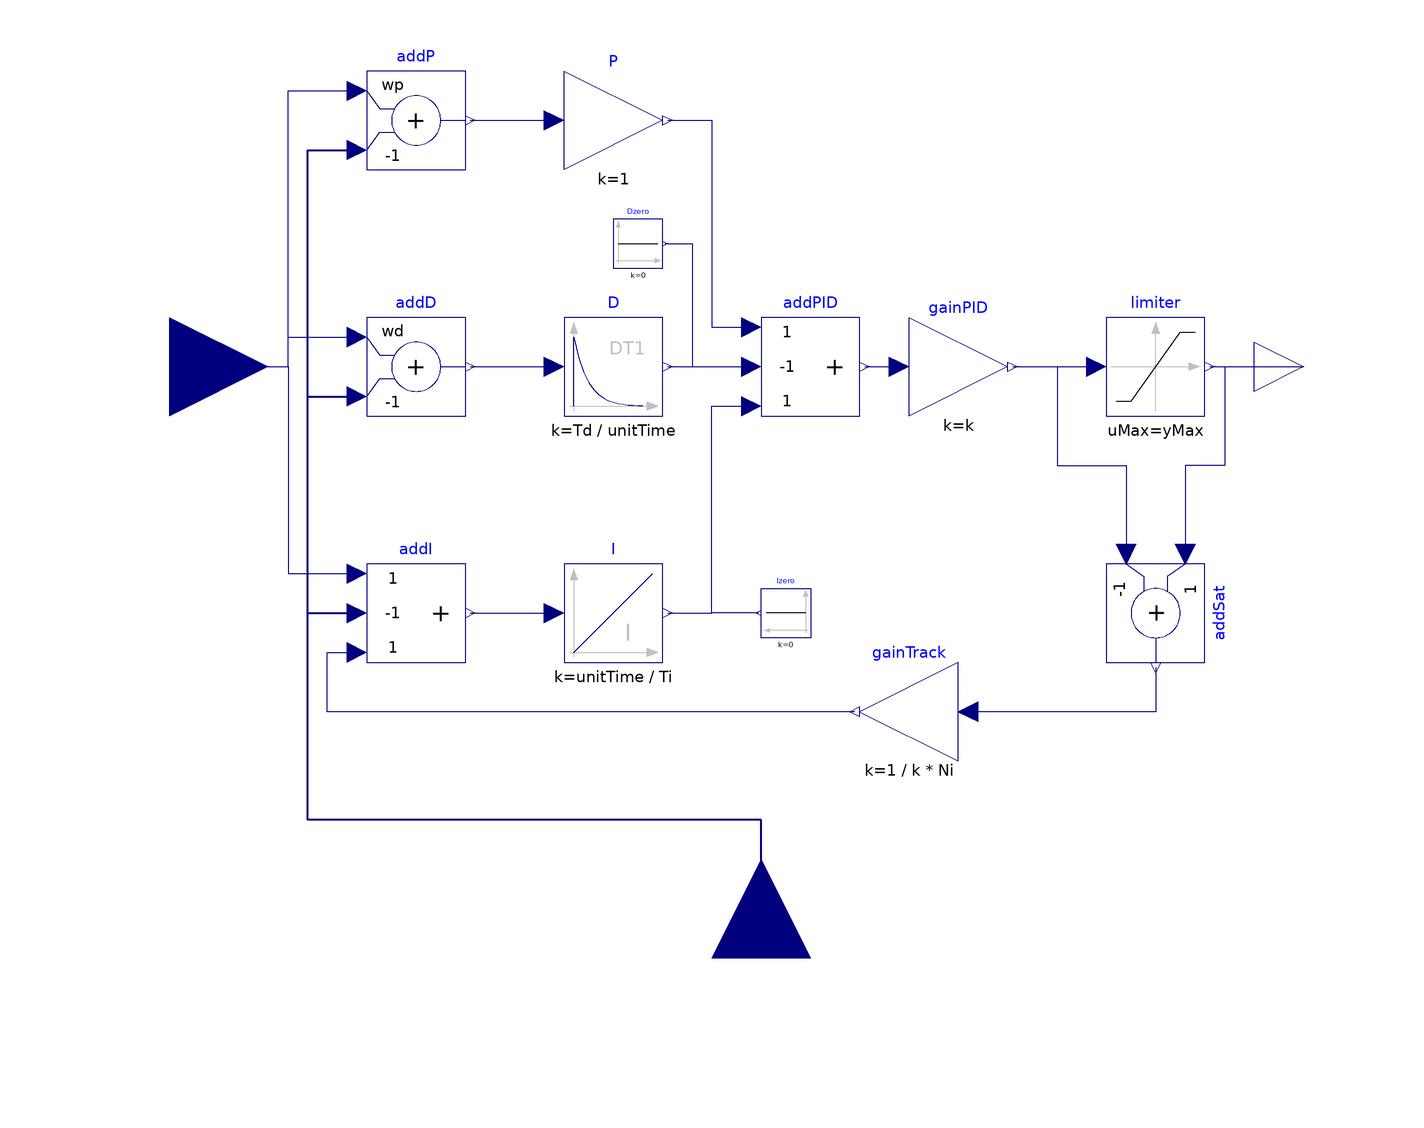

This picture is the connection diagram that the Modelica source below describes through its graphical annotations.

block LimPID "P, PI, PD, and PID controller with limited output, anti-windup compensation and setpoint weighting"
    import Modelica.Blocks.Types.InitPID;
    import Modelica.Blocks.Types.Init;
    import Modelica.Blocks.Types.SimpleController;
    extends Modelica.Blocks.Interfaces.SVcontrol;
    output Real controlError = u_s - u_m "Control error (set point - measurement)";
    parameter .Modelica.Blocks.Types.SimpleController controllerType = .Modelica.Blocks.Types.SimpleController.PID "Type of controller";
    parameter Real k(min = 0, unit = "1") = 1 "Gain of controller";
    parameter Modelica.SIunits.Time Ti(min = Modelica.Constants.small) = 0.5 "Time constant of Integrator block" annotation(Dialog(enable = controllerType == .Modelica.Blocks.Types.SimpleController.PI or controllerType == .Modelica.Blocks.Types.SimpleController.PID));
    parameter Modelica.SIunits.Time Td = 0.1 "Time constant of Derivative block" annotation(Dialog(enable = controllerType == .Modelica.Blocks.Types.SimpleController.PD or controllerType == .Modelica.Blocks.Types.SimpleController.PID));
    parameter Real yMax(start = 1) "Upper limit of output";
    parameter Real yMin = -yMax "Lower limit of output";
    parameter Real wp(min = 0) = 1 "Set-point weight for Proportional block (0..1)";
    parameter Real wd(min = 0) = 0 "Set-point weight for Derivative block (0..1)" annotation(Dialog(enable = controllerType == .Modelica.Blocks.Types.SimpleController.PD or controllerType == .Modelica.Blocks.Types.SimpleController.PID));
    parameter Real Ni(min = 100 * Modelica.Constants.eps) = 0.9 "Ni*Ti is time constant of anti-windup compensation" annotation(Dialog(enable = controllerType == .Modelica.Blocks.Types.SimpleController.PI or controllerType == .Modelica.Blocks.Types.SimpleController.PID));
    parameter Real Nd(min = 100 * Modelica.Constants.eps) = 10 "The higher Nd, the more ideal the derivative block" annotation(Dialog(enable = controllerType == .Modelica.Blocks.Types.SimpleController.PD or controllerType == .Modelica.Blocks.Types.SimpleController.PID));
    parameter .Modelica.Blocks.Types.InitPID initType = .Modelica.Blocks.Types.InitPID.DoNotUse_InitialIntegratorState "Type of initialization (1: no init, 2: steady state, 3: initial state, 4: initial output)" annotation(Evaluate = true, Dialog(group = "Initialization"));
    parameter Boolean limitsAtInit = true "= false, if limits are ignored during initialization" annotation(Evaluate = true, Dialog(group = "Initialization"));
    parameter Real xi_start = 0 "Initial or guess value value for integrator output (= integrator state)" annotation(Dialog(group = "Initialization", enable = controllerType == .Modelica.Blocks.Types.SimpleController.PI or controllerType == .Modelica.Blocks.Types.SimpleController.PID));
    parameter Real xd_start = 0 "Initial or guess value for state of derivative block" annotation(Dialog(group = "Initialization", enable = controllerType == .Modelica.Blocks.Types.SimpleController.PD or controllerType == .Modelica.Blocks.Types.SimpleController.PID));
    parameter Real y_start = 0 "Initial value of output" annotation(Dialog(enable = initType == .Modelica.Blocks.Types.InitPID.InitialOutput, group = "Initialization"));
    parameter Boolean strict = false "= true, if strict limits with noEvent(..)" annotation(Evaluate = true, choices(checkBox = true), Dialog(tab = "Advanced"));
    constant Modelica.SIunits.Time unitTime = 1 annotation(HideResult = true);
    Modelica.Blocks.Math.Add addP(k1 = wp, k2 = -1) annotation(Placement(transformation(extent = {{-80, 40}, {-60, 60}}, rotation = 0)));
    Modelica.Blocks.Math.Add addD(k1 = wd, k2 = -1) if with_D annotation(Placement(transformation(extent = {{-80, -10}, {-60, 10}}, rotation = 0)));
    Modelica.Blocks.Math.Gain P(k = 1) annotation(Placement(transformation(extent = {{-40, 40}, {-20, 60}}, rotation = 0)));
    Modelica.Blocks.Continuous.Integrator I(k = unitTime / Ti, y_start = xi_start, initType = if initType == InitPID.SteadyState then Init.SteadyState else if initType == InitPID.InitialState or initType == InitPID.DoNotUse_InitialIntegratorState then Init.InitialState else Init.NoInit) if with_I annotation(Placement(transformation(extent = {{-40, -60}, {-20, -40}}, rotation = 0)));
    Modelica.Blocks.Continuous.Derivative D(k = Td / unitTime, T = max([Td / Nd, 1.e-14]), x_start = xd_start, initType = if initType == InitPID.SteadyState or initType == InitPID.InitialOutput then Init.SteadyState else if initType == InitPID.InitialState then Init.InitialState else Init.NoInit) if with_D annotation(Placement(transformation(extent = {{-40, -10}, {-20, 10}}, rotation = 0)));
    Modelica.Blocks.Math.Gain gainPID(k = k) annotation(Placement(transformation(extent = {{30, -10}, {50, 10}}, rotation = 0)));
    Modelica.Blocks.Math.Add3 addPID(k2 = -1) annotation(Placement(transformation(extent = {{0, -10}, {20, 10}}, rotation = 0)));
    Modelica.Blocks.Math.Add3 addI(k2 = -1) if with_I annotation(Placement(transformation(extent = {{-80, -60}, {-60, -40}}, rotation = 0)));
    Modelica.Blocks.Math.Add addSat(k1 = +1, k2 = -1) if with_I annotation(Placement(transformation(origin = {80, -50}, extent = {{-10, -10}, {10, 10}}, rotation = 270)));
    Modelica.Blocks.Math.Gain gainTrack(k = 1 / (k * Ni)) if with_I annotation(Placement(transformation(extent = {{40, -80}, {20, -60}}, rotation = 0)));
    Modelica.Blocks.Nonlinear.Limiter limiter(uMax = yMax, uMin = yMin, strict = strict, limitsAtInit = limitsAtInit) annotation(Placement(transformation(extent = {{70, -10}, {90, 10}}, rotation = 0)));
  protected
    parameter Boolean with_I = controllerType == SimpleController.PI or controllerType == SimpleController.PID annotation(Evaluate = true, HideResult = true);
    parameter Boolean with_D = controllerType == SimpleController.PD or controllerType == SimpleController.PID annotation(Evaluate = true, HideResult = true);
  public
    Modelica.Blocks.Sources.Constant Dzero(k = 0) if not with_D annotation(Placement(transformation(extent = {{-30, 20}, {-20, 30}}, rotation = 0)));
    Modelica.Blocks.Sources.Constant Izero(k = 0) if not with_I annotation(Placement(transformation(extent = {{10, -55}, {0, -45}}, rotation = 0)));
  initial equation
    if initType == InitPID.InitialOutput then
      gainPID.y = y_start;
    end if;
  equation
    assert(yMax >= yMin, "LimPID: Limits must be consistent. However, yMax (=" + String(yMax) + ") < yMin (=" + String(yMin) + ")");
    if initType == InitPID.InitialOutput and (y_start < yMin or y_start > yMax) then
      Modelica.Utilities.Streams.error("LimPID: Start value y_start (=" + String(y_start) + ") is outside of the limits of yMin (=" + String(yMin) + ") and yMax (=" + String(yMax) + ")");
    end if;
    assert(limitsAtInit or not limitsAtInit and y >= yMin and y <= yMax, "LimPID: During initialization the limits have been switched off.\n" + "After initialization, the output y (=" + String(y) + ") is outside of the limits of yMin (=" + String(yMin) + ") and yMax (=" + String(yMax) + ")");
    connect(u_s, addP.u1) annotation(Line(points = {{-120, 0}, {-96, 0}, {-96, 56}, {-82, 56}}, color = {0, 0, 127}));
    connect(u_s, addD.u1) annotation(Line(points = {{-120, 0}, {-96, 0}, {-96, 6}, {-82, 6}}, color = {0, 0, 127}));
    connect(u_s, addI.u1) annotation(Line(points = {{-120, 0}, {-96, 0}, {-96, -42}, {-82, -42}}, color = {0, 0, 127}));
    connect(addP.y, P.u) annotation(Line(points = {{-59, 50}, {-42, 50}}, color = {0, 0, 127}));
    connect(addD.y, D.u) annotation(Line(points = {{-59, 0}, {-42, 0}}, color = {0, 0, 127}));
    connect(addI.y, I.u) annotation(Line(points = {{-59, -50}, {-42, -50}}, color = {0, 0, 127}));
    connect(P.y, addPID.u1) annotation(Line(points = {{-19, 50}, {-10, 50}, {-10, 8}, {-2, 8}}, color = {0, 0, 127}));
    connect(D.y, addPID.u2) annotation(Line(points = {{-19, 0}, {-2, 0}}, color = {0, 0, 127}));
    connect(I.y, addPID.u3) annotation(Line(points = {{-19, -50}, {-10, -50}, {-10, -8}, {-2, -8}}, color = {0, 0, 127}));
    connect(addPID.y, gainPID.u) annotation(Line(points = {{21, 0}, {28, 0}}, color = {0, 0, 127}));
    connect(gainPID.y, addSat.u2) annotation(Line(points = {{51, 0}, {60, 0}, {60, -20}, {74, -20}, {74, -38}}, color = {0, 0, 127}));
    connect(gainPID.y, limiter.u) annotation(Line(points = {{51, 0}, {68, 0}}, color = {0, 0, 127}));
    connect(limiter.y, addSat.u1) annotation(Line(points = {{91, 0}, {94, 0}, {94, -20}, {86, -20}, {86, -38}}, color = {0, 0, 127}));
    connect(limiter.y, y) annotation(Line(points = {{91, 0}, {110, 0}}, color = {0, 0, 127}));
    connect(addSat.y, gainTrack.u) annotation(Line(points = {{80, -61}, {80, -70}, {42, -70}}, color = {0, 0, 127}));
    connect(gainTrack.y, addI.u3) annotation(Line(points = {{19, -70}, {-88, -70}, {-88, -58}, {-82, -58}}, color = {0, 0, 127}));
    connect(u_m, addP.u2) annotation(Line(points = {{0, -120}, {0, -92}, {-92, -92}, {-92, 44}, {-82, 44}}, color = {0, 0, 127}, thickness = 0.5));
    connect(u_m, addD.u2) annotation(Line(points = {{0, -120}, {0, -92}, {-92, -92}, {-92, -6}, {-82, -6}}, color = {0, 0, 127}, thickness = 0.5));
    connect(u_m, addI.u2) annotation(Line(points = {{0, -120}, {0, -92}, {-92, -92}, {-92, -50}, {-82, -50}}, color = {0, 0, 127}, thickness = 0.5));
    connect(Dzero.y, addPID.u2) annotation(Line(points = {{-19.5, 25}, {-14, 25}, {-14, 0}, {-2, 0}}, color = {0, 0, 127}));
    connect(Izero.y, addPID.u3) annotation(Line(points = {{-0.5, -50}, {-10, -50}, {-10, -8}, {-2, -8}}, color = {0, 0, 127}));
    annotation(defaultComponentName = "PID", Icon(coordinateSystem(preserveAspectRatio = true, extent = {{-100, -100}, {100, 100}}), graphics = {Line(points = {{-80, 78}, {-80, -90}}, color = {192, 192, 192}), Polygon(points = {{-80, 90}, {-88, 68}, {-72, 68}, {-80, 90}}, lineColor = {192, 192, 192}, fillColor = {192, 192, 192}, fillPattern = FillPattern.Solid), Line(points = {{-90, -80}, {82, -80}}, color = {192, 192, 192}), Polygon(points = {{90, -80}, {68, -72}, {68, -88}, {90, -80}}, lineColor = {192, 192, 192}, fillColor = {192, 192, 192}, fillPattern = FillPattern.Solid), Line(points = {{-80, -80}, {-80, -20}, {30, 60}, {80, 60}}, color = {0, 0, 127}), Text(extent = {{-20, -20}, {80, -60}}, lineColor = {192, 192, 192}, textString = "%controllerType"), Line(visible = strict, points = {{30, 60}, {81, 60}}, color = {255, 0, 0}, smooth = Smooth.None)}), Documentation(info = "<HTML>
<p>
Via parameter <b>controllerType</b> either <b>P</b>, <b>PI</b>, <b>PD</b>,
or <b>PID</b> can be selected. If, e.g., PI is selected, all components belonging to the
D-part are removed from the block (via conditional declarations).
The example model
<a href=\"modelica://Modelica.Blocks.Examples.PID_Controller\">Modelica.Blocks.Examples.PID_Controller</a>
demonstrates the usage of this controller.
Several practical aspects of PID controller design are incorporated
according to chapter 3 of the book:
</p>

<dl>
<dt>&Aring;str&ouml;m K.J., and H&auml;gglund T.:</dt>
<dd> <b>PID Controllers: Theory, Design, and Tuning</b>.
     Instrument Society of America, 2nd edition, 1995.
</dd>
</dl>

<p>
Besides the additive <b>proportional, integral</b> and <b>derivative</b>
part of this controller, the following features are present:
</p>
<ul>
<li> The output of this controller is limited. If the controller is
     in its limits, anti-windup compensation is activated to drive
     the integrator state to zero. </li>
<li> The high-frequency gain of the derivative part is limited
     to avoid excessive amplification of measurement noise.</li>
<li> Setpoint weighting is present, which allows to weight
     the setpoint in the proportional and the derivative part
     independently from the measurement. The controller will respond
     to load disturbances and measurement noise independently of this setting
     (parameters wp, wd). However, setpoint changes will depend on this
     setting. For example, it is useful to set the setpoint weight wd
     for the derivative part to zero, if steps may occur in the
     setpoint signal.</li>
</ul>

<p>
The parameters of the controller can be manually adjusted by performing
simulations of the closed loop system (= controller + plant connected
together) and using the following strategy:
</p>

<ol>
<li> Set very large limits, e.g., yMax = Modelica.Constants.inf</li>
<li> Select a <b>P</b>-controller and manually enlarge parameter <b>k</b>
     (the total gain of the controller) until the closed-loop response
     cannot be improved any more.</li>
<li> Select a <b>PI</b>-controller and manually adjust parameters
     <b>k</b> and <b>Ti</b> (the time constant of the integrator).
     The first value of Ti can be selected, such that it is in the
     order of the time constant of the oscillations occurring with
     the P-controller. If, e.g., vibrations in the order of T=10 ms
     occur in the previous step, start with Ti=0.01 s.</li>
<li> If you want to make the reaction of the control loop faster
     (but probably less robust against disturbances and measurement noise)
     select a <b>PID</b>-Controller and manually adjust parameters
     <b>k</b>, <b>Ti</b>, <b>Td</b> (time constant of derivative block).</li>
<li> Set the limits yMax and yMin according to your specification.</li>
<li> Perform simulations such that the output of the PID controller
     goes in its limits. Tune <b>Ni</b> (Ni*Ti is the time constant of
     the anti-windup compensation) such that the input to the limiter
     block (= limiter.u) goes quickly enough back to its limits.
     If Ni is decreased, this happens faster. If Ni=infinity, the
     anti-windup compensation is switched off and the controller works bad.</li>
</ol>

<p>
<b>Initialization</b>
</p>

<p>
This block can be initialized in different
ways controlled by parameter <b>initType</b>. The possible
values of initType are defined in
<a href=\"modelica://Modelica.Blocks.Types.InitPID\">Modelica.Blocks.Types.InitPID</a>.
This type is identical to
<a href=\"modelica://Modelica.Blocks.Types.Init\">Types.Init</a>,
with the only exception that the additional option
<b>DoNotUse_InitialIntegratorState</b> is added for
backward compatibility reasons (= integrator is initialized with
InitialState whereas differential part is initialized with
NoInit which was the initialization in version 2.2 of the Modelica
standard library).
</p>

<p>
Based on the setting of initType, the integrator (I) and derivative (D)
blocks inside the PID controller are initialized according to the following table:
</p>

<table border=1 cellspacing=0 cellpadding=2>
  <tr><td valign=\"top\"><b>initType</b></td>
      <td valign=\"top\"><b>I.initType</b></td>
      <td valign=\"top\"><b>D.initType</b></td></tr>

  <tr><td valign=\"top\"><b>NoInit</b></td>
      <td valign=\"top\">NoInit</td>
      <td valign=\"top\">NoInit</td></tr>

  <tr><td valign=\"top\"><b>SteadyState</b></td>
      <td valign=\"top\">SteadyState</td>
      <td valign=\"top\">SteadyState</td></tr>

  <tr><td valign=\"top\"><b>InitialState</b></td>
      <td valign=\"top\">InitialState</td>
      <td valign=\"top\">InitialState</td></tr>

  <tr><td valign=\"top\"><b>InitialOutput</b><br>
          and initial equation: y = y_start</td>
      <td valign=\"top\">NoInit</td>
      <td valign=\"top\">SteadyState</td></tr>

  <tr><td valign=\"top\"><b>DoNotUse_InitialIntegratorState</b></td>
      <td valign=\"top\">InitialState</td>
      <td valign=\"top\">NoInit</td></tr>
</table>

<p>
In many cases, the most useful initial condition is
<b>SteadyState</b> because initial transients are then no longer
present. If initType = InitPID.SteadyState, then in some
cases difficulties might occur. The reason is the
equation of the integrator:
</p>

<pre>
   <b>der</b>(y) = k*u;
</pre>

<p>
The steady state equation \"der(x)=0\" leads to the condition that the input u to the
integrator is zero. If the input u is already (directly or indirectly) defined
by another initial condition, then the initialization problem is <b>singular</b>
(has none or infinitely many solutions). This situation occurs often
for mechanical systems, where, e.g., u = desiredSpeed - measuredSpeed and
since speed is both a state and a derivative, it is natural to
initialize it with zero. As sketched this is, however, not possible.
The solution is to not initialize u_m or the variable that is used
to compute u_m by an algebraic equation.
</p>

<p>
If parameter <b>limitAtInit</b> = <b>false</b>, the limits at the
output of this controller block are removed from the initialization problem which
leads to a much simpler equation system. After initialization has been
performed, it is checked via an assert whether the output is in the
defined limits. For backward compatibility reasons
<b>limitAtInit</b> = <b>true</b>. In most cases it is best
to use <b>limitAtInit</b> = <b>false</b>.
</p>
</html>"));
  end LimPID;